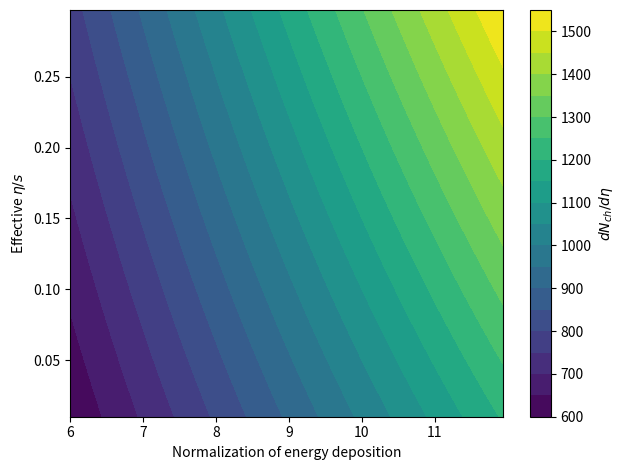
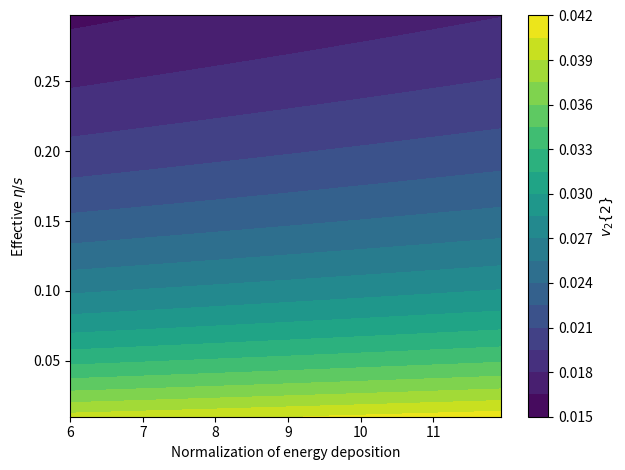

The matplotlib source for these figures, in order: (Note: this script raises an exception after producing the figures.)
import numpy as np
import matplotlib.pyplot as plt
import scipy.interpolate
import scipy.integrate

import warnings

warnings.filterwarnings('ignore')


def ch_mult(params):
    norm = params['norm']
    es_eff = params['eta_over_s_eff']
    result = 100 * norm * (1 + es_eff)
    return result


def ch_v2(params):
    norm = params['norm']
    es_eff = params['eta_over_s_eff']
    result = 0.04 / (1 + 6 * es_eff) + 0.0003 * norm
    return result


param_d = {
    'norm': {
        "label": "Normalization of energy deposition",
        "range": [6, 12],
        "truth": 10.
    },
    'eta_over_s_eff': {
        "label": r"Effective $\eta/s$",
        "range": [.01, .3],
        "truth": 0.12
    }
}
obs_d = {
    "multiplicity": {
        'fct': ch_mult,
        'label': r'$dN_{ch}/d\eta$',
        'fake_exp_rel_uncert': 0.05,
        'theoretical_relative_uncertainty': 0.05
    },
    "v2": {
        'fct': ch_v2,
        'label': r'$v_2\{2\}$',
        'fake_exp_rel_uncert': 0.05,
        'theoretical_relative_uncertainty': 0.05
    },
}

data_d = {}
for obs_name, info_d in obs_d.items():
    obs_fct = info_d['fct']
    data_d[obs_name] = {}
    param_value_list = {item: tmp_d['truth'] for (item, tmp_d) in param_d.items()}
    tmp_value = obs_fct(param_value_list)
    data_d[obs_name]['mean'] = tmp_value
    fake_exp_rel_uncert = info_d['fake_exp_rel_uncert']
    data_d[obs_name]['uncert'] = fake_exp_rel_uncert * tmp_value

for obs_name, info_d in obs_d.items():
    obs_fct = info_d['fct']
    obs_label = info_d['label']
    tmp_data_d = data_d[obs_name]
    data_mean = tmp_data_d['mean']
    data_uncert = tmp_data_d['uncert']
    param_name_list = list(param_d.keys())
    x_param_name = param_name_list[0]
    xmin, xmax = param_d[x_param_name]['range']
    x_label = param_d[x_param_name]['label']
    y_param_name = param_name_list[1]
    ymin, ymax = param_d[y_param_name]['range']
    y_label = param_d[y_param_name]['label']

    plt.figure()
    plt.xscale('linear')
    plt.yscale('linear')
    plt.xlabel(x_label)
    plt.ylabel(y_label)
    x_range = np.arange(xmin, xmax, (xmax - xmin) / 100.)
    y_range = np.arange(ymin, ymax, (ymax - ymin) / 100.)
    x_mesh, y_mesh = np.meshgrid(x_range, y_range, sparse=False, indexing='ij')
    print(np.shape(x_mesh), np.shape(y_mesh))
    z_list = [obs_fct({x_param_name: x_val, y_param_name: y_val}) for (x_val, y_val) in zip(x_mesh, y_mesh)]
    print(np.shape(z_list))
    cs = plt.contourf(x_mesh, y_mesh, z_list, 20)
    cbar = plt.colorbar(cs, label=obs_label)
    plt.tight_layout()
    plt.show()

calc_d = {}
for obs_name, info_d in obs_d.items():
    nde = 20
    obs_fct = info_d['fct']
    param_name_list = list(param_d.keys())
    x_param_name = param_name_list[0]
    xmin, xmax = param_d[x_param_name]['range']
    y_param_name = param_name_list[1]
    ymin, ymax = param_d[y_param_name]['range']
    x_list = np.linspace(xmin, xmax, num=nde)
    y_list = np.linspace(ymin, ymax, num=nde)
    x_mesh, y_mesh = np.meshgrid(x_list, y_list, sparse=False, indexing='ij')
    calc_mean_list = [obs_fct({x_param_name: x_val, y_param_name: y_val}) for (x_val, y_val) in zip(x_mesh, y_mesh)]
    relative_uncertainty = info_d['theoretical_relative_uncertainty']
    calc_uncert_list = np.multiply(calc_mean_list, relative_uncertainty)
    calc_d[obs_name] = {'x_list': x_list, 'y_list': y_list, 'mean': calc_mean_list, 'uncert': calc_uncert_list}

emul_d = {}
for obs_name, info_d in obs_d.items():
    emul_d[obs_name] = {
        'mean': scipy.interpolate.interp2d(calc_d[obs_name]['x_list'], calc_d[obs_name]['y_list'],
                                           np.transpose(calc_d[obs_name]['mean']), kind='linear', copy=True,
                                           bounds_error=False, fill_value=None),
        'uncert': scipy.interpolate.interp2d(calc_d[obs_name]['x_list'], calc_d[obs_name]['y_list'],
                                             np.transpose(calc_d[obs_name]['uncert']), kind='linear', copy=True,
                                             bounds_error=False, fill_value=None)
    }


def prior(params):
    return 1


def likelihood(params, data):
    res = 0.0
    norm = 1.0
    for obs_name2 in obs_d.keys():
        emul_calc = emul_d[obs_name2]['mean']
        emul_uncert = emul_d[obs_name2]['uncert']
        data_mean2 = data[obs_name2]['mean']
        data_uncert2 = data[obs_name2]['uncert']
        emul_calc_vec = np.vectorize(emul_calc)
        emul_uncert_vec = np.vectorize(emul_uncert)
        param_name_list2 = list(param_d.keys())
        x_param_name2 = param_name_list2[0]
        x_value = params[x_param_name2]
        y_param_name2 = param_name_list2[1]
        y_value = params[y_param_name2]

        tmp_model_mean = emul_calc_vec(x_value, y_value)
        tmp_model_uncert = emul_uncert_vec(x_value, y_value)
        tmp_data_mean = data_mean2
        tmp_data_uncert = data_uncert2
        cov = (tmp_model_uncert * tmp_model_uncert + tmp_data_uncert * tmp_data_uncert)
        res += np.power(tmp_model_mean - tmp_data_mean, 2) / cov
        norm *= 1 / np.sqrt(cov)
    res *= -0.5
    return norm * np.exp(res)


def posterior(params, data):
    return prior(params) * likelihood(params, data)


param_name_list = list(param_d.keys())
x_param_name = param_name_list[0]
xmin, xmax = param_d[x_param_name]['range']
x_truth = param_d[x_param_name]['truth']
x_label = param_d[x_param_name]['label']
y_param_name = param_name_list[1]
ymin, ymax = param_d[y_param_name]['range']
y_truth = param_d[y_param_name]['truth']
y_label = param_d[y_param_name]['label']

plt.figure()
plt.xscale('linear')
plt.yscale('linear')
plt.xlabel(x_label)
plt.ylabel(y_label)

x_range = np.arange(xmin, xmax, (xmax - xmin) / 100.)
y_range = np.arange(ymin, ymax, (ymax - ymin) / 100.)
x_mesh, y_mesh = np.meshgrid(x_range, y_range, sparse=False, indexing='ij')
posterior_array = [posterior({x_param_name: x_val, y_param_name: y_val}, data_d) for (x_val, y_val) in
                   zip(x_mesh, y_mesh)]
cs = plt.contourf(x_mesh, y_mesh, posterior_array, 20)
cbar = plt.colorbar(cs, label="Posterior")

plt.plot([x_truth], [y_truth], "D", color='red', ms=10)
plt.tight_layout()
plt.show()

plt.figure()
plt.xscale('linear')
plt.yscale('linear')
plt.xlabel(x_label)
plt.ylabel(r'Posterior')

x_range = np.arange(xmin, xmax, (xmax - xmin) / 100.)
posterior_list = [
    scipy.integrate.quad(lambda y_val: posterior({x_param_name: x_val, y_param_name: y_val}, data_d), ymin, ymax)[0] for
    x_val in x_range]

plt.plot(x_range, posterior_list, "-", color='black', lw=4)
plt.axvline(x=x_truth, color='red')
plt.tight_layout()
plt.show()

plt.figure()
plt.xscale('linear')
plt.yscale('linear')
plt.xlabel(y_label)
plt.ylabel(r'Posterior')

y_range = np.arange(ymin, ymax, (ymax - ymin) / 100.)
posterior_list = [
    scipy.integrate.quad(lambda x_val: posterior({x_param_name: x_val, y_param_name: y_val}, data_d), xmin, xmax,
                         limit=100, epsrel=1e-4)[0] for y_val in y_range]

plt.plot(y_range, posterior_list, "-", color='black', lw=4)
plt.axvline(x=y_truth, color='red')
plt.tight_layout()
plt.show()
